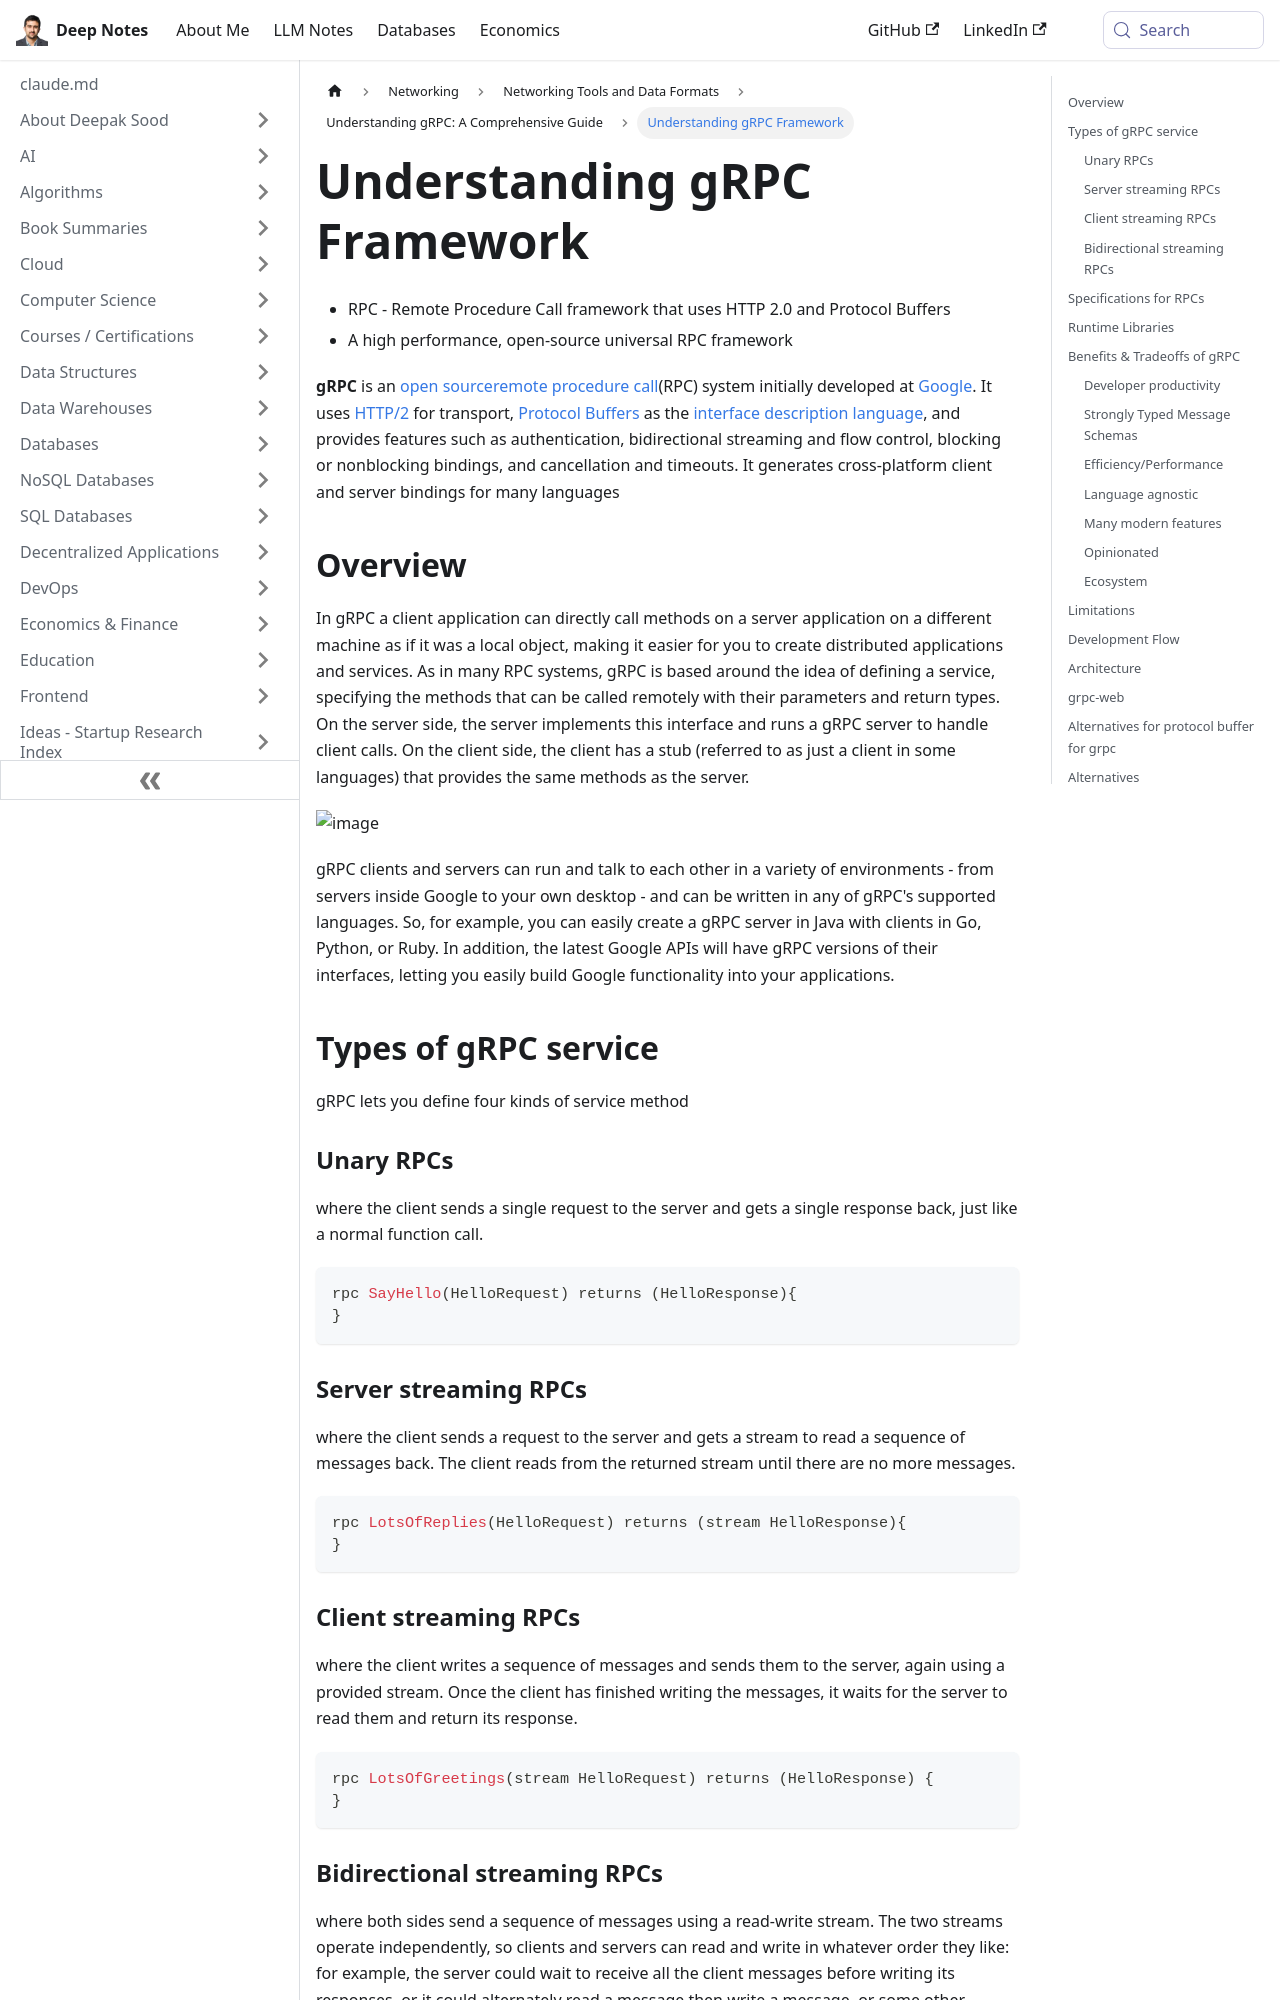

repository: deepaksood619/deepaksood619.github.io · page: networking/others/grpc/intro/index.html · generator: docusaurus

---
slug: /networking/others/grpc/intro
title: Understanding gRPC Framework
description: Explore gRPC, an open-source RPC system that utilizes HTTP/2 and Protocol Buffers for high-performance communication.
created: 2023-03-05
updated: 2026-03-27
---
- RPC - Remote Procedure Call framework that uses HTTP 2.0 and Protocol Buffers
- A high performance, open-source universal RPC framework

**gRPC** is an [open source](https://en.wikipedia.org/wiki/Open-source_software)[remote procedure call](https://en.wikipedia.org/wiki/Remote_procedure_call)(RPC) system initially developed at [Google](https://en.wikipedia.org/wiki/Google). It uses [HTTP/2](https://en.wikipedia.org/wiki/HTTP/2) for transport, [Protocol Buffers](https://en.wikipedia.org/wiki/Protocol_Buffers) as the [interface description language](https://en.wikipedia.org/wiki/Interface_description_language), and provides features such as authentication, bidirectional streaming and flow control, blocking or nonblocking bindings, and cancellation and timeouts. It generates cross-platform client and server bindings for many languages

## Overview

In gRPC a client application can directly call methods on a server application on a different machine as if it was a local object, making it easier for you to create distributed applications and services. As in many RPC systems, gRPC is based around the idea of defining a service, specifying the methods that can be called remotely with their parameters and return types. On the server side, the server implements this interface and runs a gRPC server to handle client calls. On the client side, the client has a stub (referred to as just a client in some languages) that provides the same methods as the server.

![image](../../../media/gRPC-image1.jpg)

gRPC clients and servers can run and talk to each other in a variety of environments - from servers inside Google to your own desktop - and can be written in any of gRPC's supported languages. So, for example, you can easily create a gRPC server in Java with clients in Go, Python, or Ruby. In addition, the latest Google APIs will have gRPC versions of their interfaces, letting you easily build Google functionality into your applications.

## Types of gRPC service

gRPC lets you define four kinds of service method

### Unary RPCs

where the client sends a single request to the server and gets a single response back, just like a normal function call.

```go
rpc SayHello(HelloRequest) returns (HelloResponse){
}
```
